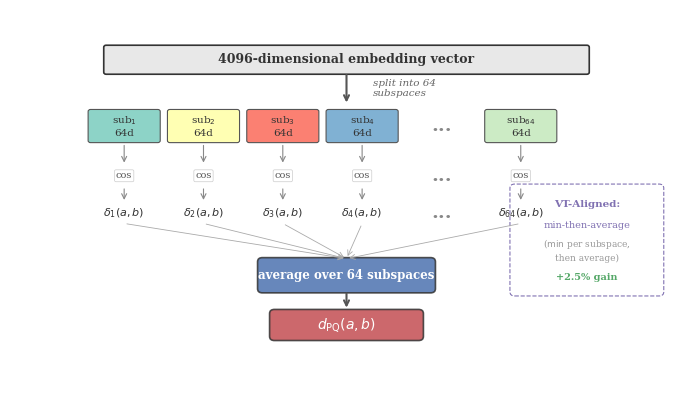

The script that saved this image: (Note: this script raises an exception after producing the figure.)
#!/usr/bin/env python3
"""Figure 4: PQ-Chamfer Subspace Decomposition 示意图"""

import matplotlib
matplotlib.use('Agg')
import matplotlib.pyplot as plt
import matplotlib.patches as mpatches
from matplotlib.patches import FancyBboxPatch
import numpy as np

plt.rcParams.update({
    'font.family': 'serif',
    'font.size': 9,
    'text.usetex': False,
    'figure.dpi': 300,
})

fig, ax = plt.subplots(figsize=(7.0, 4.0))
ax.set_xlim(0, 14)
ax.set_ylim(0, 9)
ax.axis('off')

# 颜色 -- 用渐变色系表示不同子空间
cmap = plt.cm.Set3
sub_colors = [cmap(i / 8) for i in range(8)]

# --- 顶部：4096d 向量 ---
y_top = 7.8
vec_w = 10.0
vec_h = 0.6
vec_x0 = 2.0

# 大框
rect = FancyBboxPatch((vec_x0, y_top - vec_h/2), vec_w, vec_h,
                       boxstyle="round,pad=0.05",
                       facecolor='#E8E8E8', edgecolor='#333333',
                       linewidth=1.2)
ax.add_patch(rect)
ax.text(vec_x0 + vec_w/2, y_top, '4096-dimensional embedding vector',
        ha='center', va='center', fontsize=9, fontweight='bold',
        color='#333333')

# "split" 标注
ax.annotate('', xy=(7.0, 6.7), xytext=(7.0, 7.5),
            arrowprops=dict(arrowstyle='->', color='#555555', lw=1.5))
ax.text(7.55, 7.1, 'split into 64\nsubspaces', ha='left', va='center',
        fontsize=7.5, color='#666666', style='italic')

# --- 中间行：子空间方块 ---
y_sub = 6.2
num_shown = 6  # 显示6个子空间 + 省略号
sub_w = 1.4
sub_h = 0.7
sub_gap = 0.25
total_w = num_shown * sub_w + (num_shown - 1) * sub_gap + 1.0  # +1 for ellipsis
x_start = (14 - total_w) / 2

sub_labels = ['sub$_1$\n64d', 'sub$_2$\n64d', 'sub$_3$\n64d',
              'sub$_4$\n64d', '...', 'sub$_{64}$\n64d']

sub_x_centers = []
for i, label in enumerate(sub_labels):
    if label == '...':
        x = x_start + i * (sub_w + sub_gap) + sub_w / 2
        ax.text(x, y_sub, '...', ha='center', va='center',
                fontsize=14, fontweight='bold', color='#888888')
        sub_x_centers.append(x)
        continue
    x = x_start + i * (sub_w + sub_gap)
    ci = i if i < 4 else (i + 58)  # 颜色索引
    rect = FancyBboxPatch((x, y_sub - sub_h/2), sub_w, sub_h,
                           boxstyle="round,pad=0.05",
                           facecolor=sub_colors[ci % len(sub_colors)],
                           edgecolor='#555555', linewidth=0.8)
    ax.add_patch(rect)
    ax.text(x + sub_w/2, y_sub, label, ha='center', va='center',
            fontsize=7.5, color='#333333')
    sub_x_centers.append(x + sub_w / 2)

# --- 子空间 cosine 距离 ---
y_cos = 5.0
for i, xc in enumerate(sub_x_centers):
    if sub_labels[i] == '...':
        ax.text(xc, y_cos, '...', ha='center', va='center',
                fontsize=14, fontweight='bold', color='#888888')
        continue
    # 箭头
    ax.annotate('', xy=(xc, y_cos + 0.25), xytext=(xc, y_sub - sub_h/2 - 0.05),
                arrowprops=dict(arrowstyle='->', color='#888888', lw=0.8))
    # cos 标签
    ax.text(xc, y_cos, 'cos', ha='center', va='center',
            fontsize=7, color='#555555',
            bbox=dict(boxstyle='round,pad=0.15', facecolor='white',
                      edgecolor='#cccccc', linewidth=0.5))

# --- delta 值行 ---
y_delta = 4.1
delta_labels = [r'$\delta_1(a,b)$', r'$\delta_2(a,b)$', r'$\delta_3(a,b)$',
                r'$\delta_4(a,b)$', '...', r'$\delta_{64}(a,b)$']
for i, xc in enumerate(sub_x_centers):
    if delta_labels[i] == '...':
        ax.text(xc, y_delta, '...', ha='center', va='center',
                fontsize=14, fontweight='bold', color='#888888')
        continue
    ax.annotate('', xy=(xc, y_delta + 0.25), xytext=(xc, y_cos - 0.25),
                arrowprops=dict(arrowstyle='->', color='#888888', lw=0.8))
    ax.text(xc, y_delta, delta_labels[i], ha='center', va='center',
            fontsize=8, color='#333333')

# --- 汇聚箭头到 average ---
y_avg = 2.6
avg_x = 7.0

# 从每个 delta 画汇聚线
for i, xc in enumerate(sub_x_centers):
    if delta_labels[i] == '...':
        continue
    ax.annotate('', xy=(avg_x, y_avg + 0.4),
                xytext=(xc, y_delta - 0.25),
                arrowprops=dict(arrowstyle='->', color='#aaaaaa', lw=0.6,
                                connectionstyle='arc3,rad=0'))

# Average 框
avg_w = 3.5
avg_h = 0.65
rect = FancyBboxPatch((avg_x - avg_w/2, y_avg - avg_h/2), avg_w, avg_h,
                       boxstyle="round,pad=0.1",
                       facecolor='#4C72B0', edgecolor='#333333',
                       linewidth=1.2, alpha=0.85)
ax.add_patch(rect)
ax.text(avg_x, y_avg, 'average over 64 subspaces',
        ha='center', va='center', fontsize=8.5,
        fontweight='bold', color='white')

# --- 最终结果 ---
y_result = 1.4
ax.annotate('', xy=(avg_x, y_result + 0.35), xytext=(avg_x, y_avg - avg_h/2 - 0.05),
            arrowprops=dict(arrowstyle='->', color='#555555', lw=1.5))

result_w = 3.0
result_h = 0.55
rect = FancyBboxPatch((avg_x - result_w/2, y_result - result_h/2),
                       result_w, result_h,
                       boxstyle="round,pad=0.1",
                       facecolor='#C44E52', edgecolor='#333333',
                       linewidth=1.2, alpha=0.85)
ax.add_patch(rect)
ax.text(avg_x, y_result, r'$d_{\mathrm{PQ}}(a, b)$',
        ha='center', va='center', fontsize=10,
        fontweight='bold', color='white')

# --- 右侧注释：VT-Aligned 变体 ---
note_x = 12.0
note_y = 3.5
ax.text(note_x, note_y + 0.8, 'VT-Aligned:', ha='center', va='center',
        fontsize=7.5, fontweight='bold', color='#8172B2')
ax.text(note_x, note_y + 0.3, r'min-then-average', ha='center', va='center',
        fontsize=7, color='#8172B2')
ax.text(note_x, note_y - 0.15, r'($\min$ per subspace,', ha='center', va='center',
        fontsize=6.5, color='#999999')
ax.text(note_x, note_y - 0.5, r'then average)', ha='center', va='center',
        fontsize=6.5, color='#999999')
ax.text(note_x, note_y - 0.95, '+2.5% gain', ha='center', va='center',
        fontsize=7, fontweight='bold', color='#55A868')

# 虚线框
rect_note = FancyBboxPatch((note_x - 1.5, note_y - 1.3), 3.0, 2.5,
                            boxstyle="round,pad=0.1",
                            facecolor='none', edgecolor='#8172B2',
                            linewidth=0.8, linestyle='--')
ax.add_patch(rect_note)

plt.tight_layout()
fig.savefig('/home/amd/HEZIMENG/legal-assistant/word/arxiv/figures/fig4_pq_decomp.pdf',
            bbox_inches='tight', dpi=300)
plt.close()
print('Figure 4 saved.')
